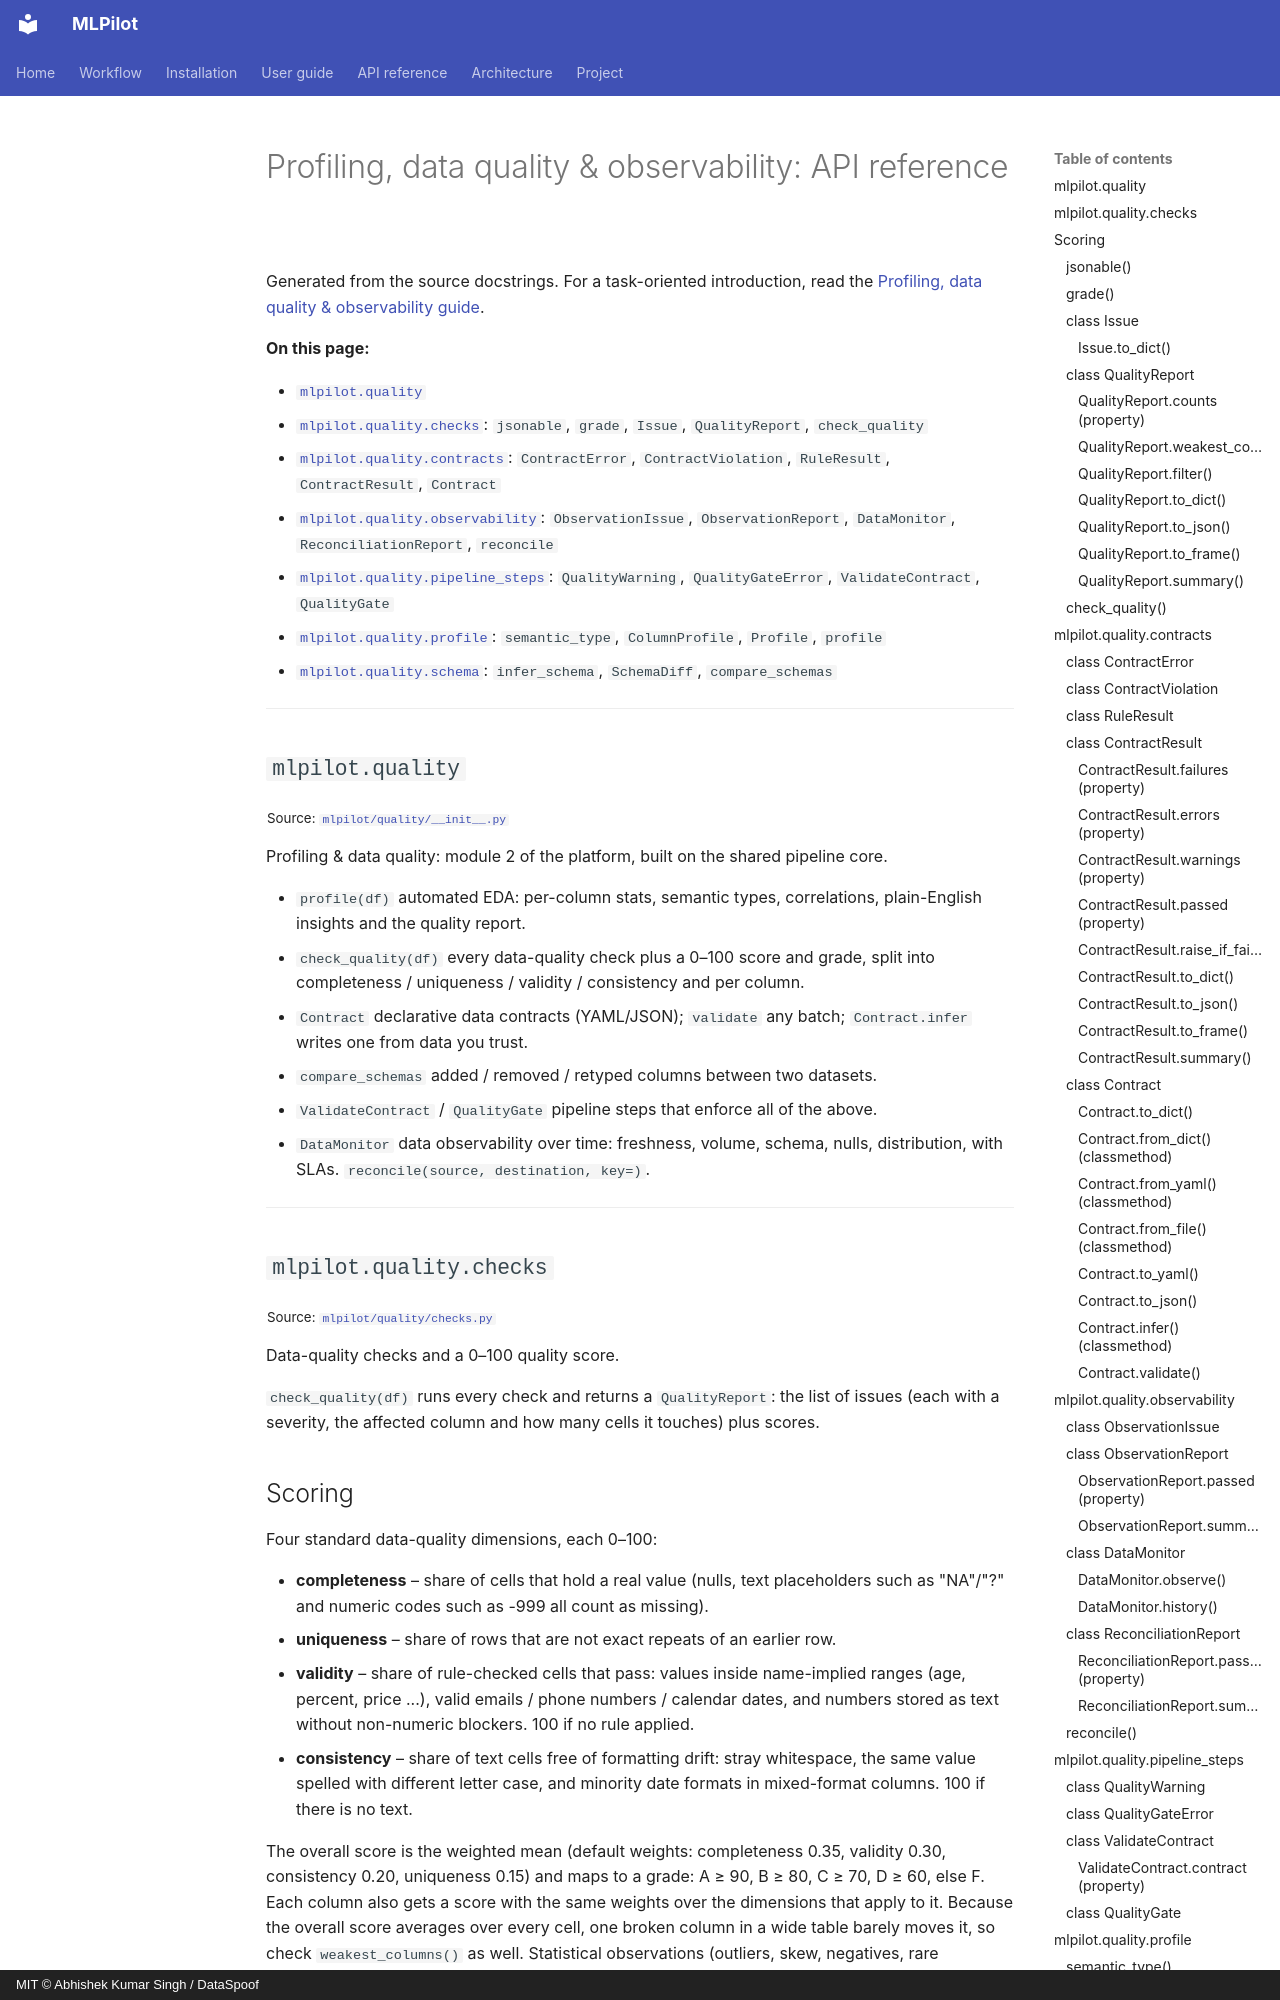

repository: DataSpoof/dataspoof-mlpilot · page: api/quality/index.html · generator: mkdocs · copyright: MIT © Abhishek Kumar Singh / DataSpoof

# Profiling, data quality & observability: API reference

Generated from the source docstrings. For a task-oriented introduction, read the [Profiling, data quality & observability guide](../guide/quality.md).

**On this page:**

- [`mlpilot.quality`](#mlpilotquality)
- [`mlpilot.quality.checks`](#mlpilotqualitychecks): `jsonable`, `grade`, `Issue`, `QualityReport`, `check_quality`
- [`mlpilot.quality.contracts`](#mlpilotqualitycontracts): `ContractError`, `ContractViolation`, `RuleResult`, `ContractResult`, `Contract`
- [`mlpilot.quality.observability`](#mlpilotqualityobservability): `ObservationIssue`, `ObservationReport`, `DataMonitor`, `ReconciliationReport`, `reconcile`
- [`mlpilot.quality.pipeline_steps`](#mlpilotqualitypipeline_steps): `QualityWarning`, `QualityGateError`, `ValidateContract`, `QualityGate`
- [`mlpilot.quality.profile`](#mlpilotqualityprofile): `semantic_type`, `ColumnProfile`, `Profile`, `profile`
- [`mlpilot.quality.schema`](#mlpilotqualityschema): `infer_schema`, `SchemaDiff`, `compare_schemas`

---

## `mlpilot.quality`

<sub>Source: [`mlpilot/quality/__init__.py`](https://github.com/DataSpoof/dataspoof-mlpilot/blob/main/mlpilot/quality/__init__.py)</sub>

Profiling & data quality: module 2 of the platform, built on the shared pipeline core.

* `profile(df)`         automated EDA: per-column stats, semantic types, correlations,
  plain-English insights and the quality report.
* `check_quality(df)`   every data-quality check plus a 0–100 score and grade, split into
  completeness / uniqueness / validity / consistency and per column.
* `Contract`            declarative data contracts (YAML/JSON); `validate` any batch;
  `Contract.infer` writes one from data you trust.
* `compare_schemas`     added / removed / retyped columns between two datasets.
* `ValidateContract` / `QualityGate`   pipeline steps that enforce all of the above.
* `DataMonitor`         data observability over time: freshness, volume, schema, nulls,
  distribution, with SLAs.  `reconcile(source, destination, key=)`.

---
